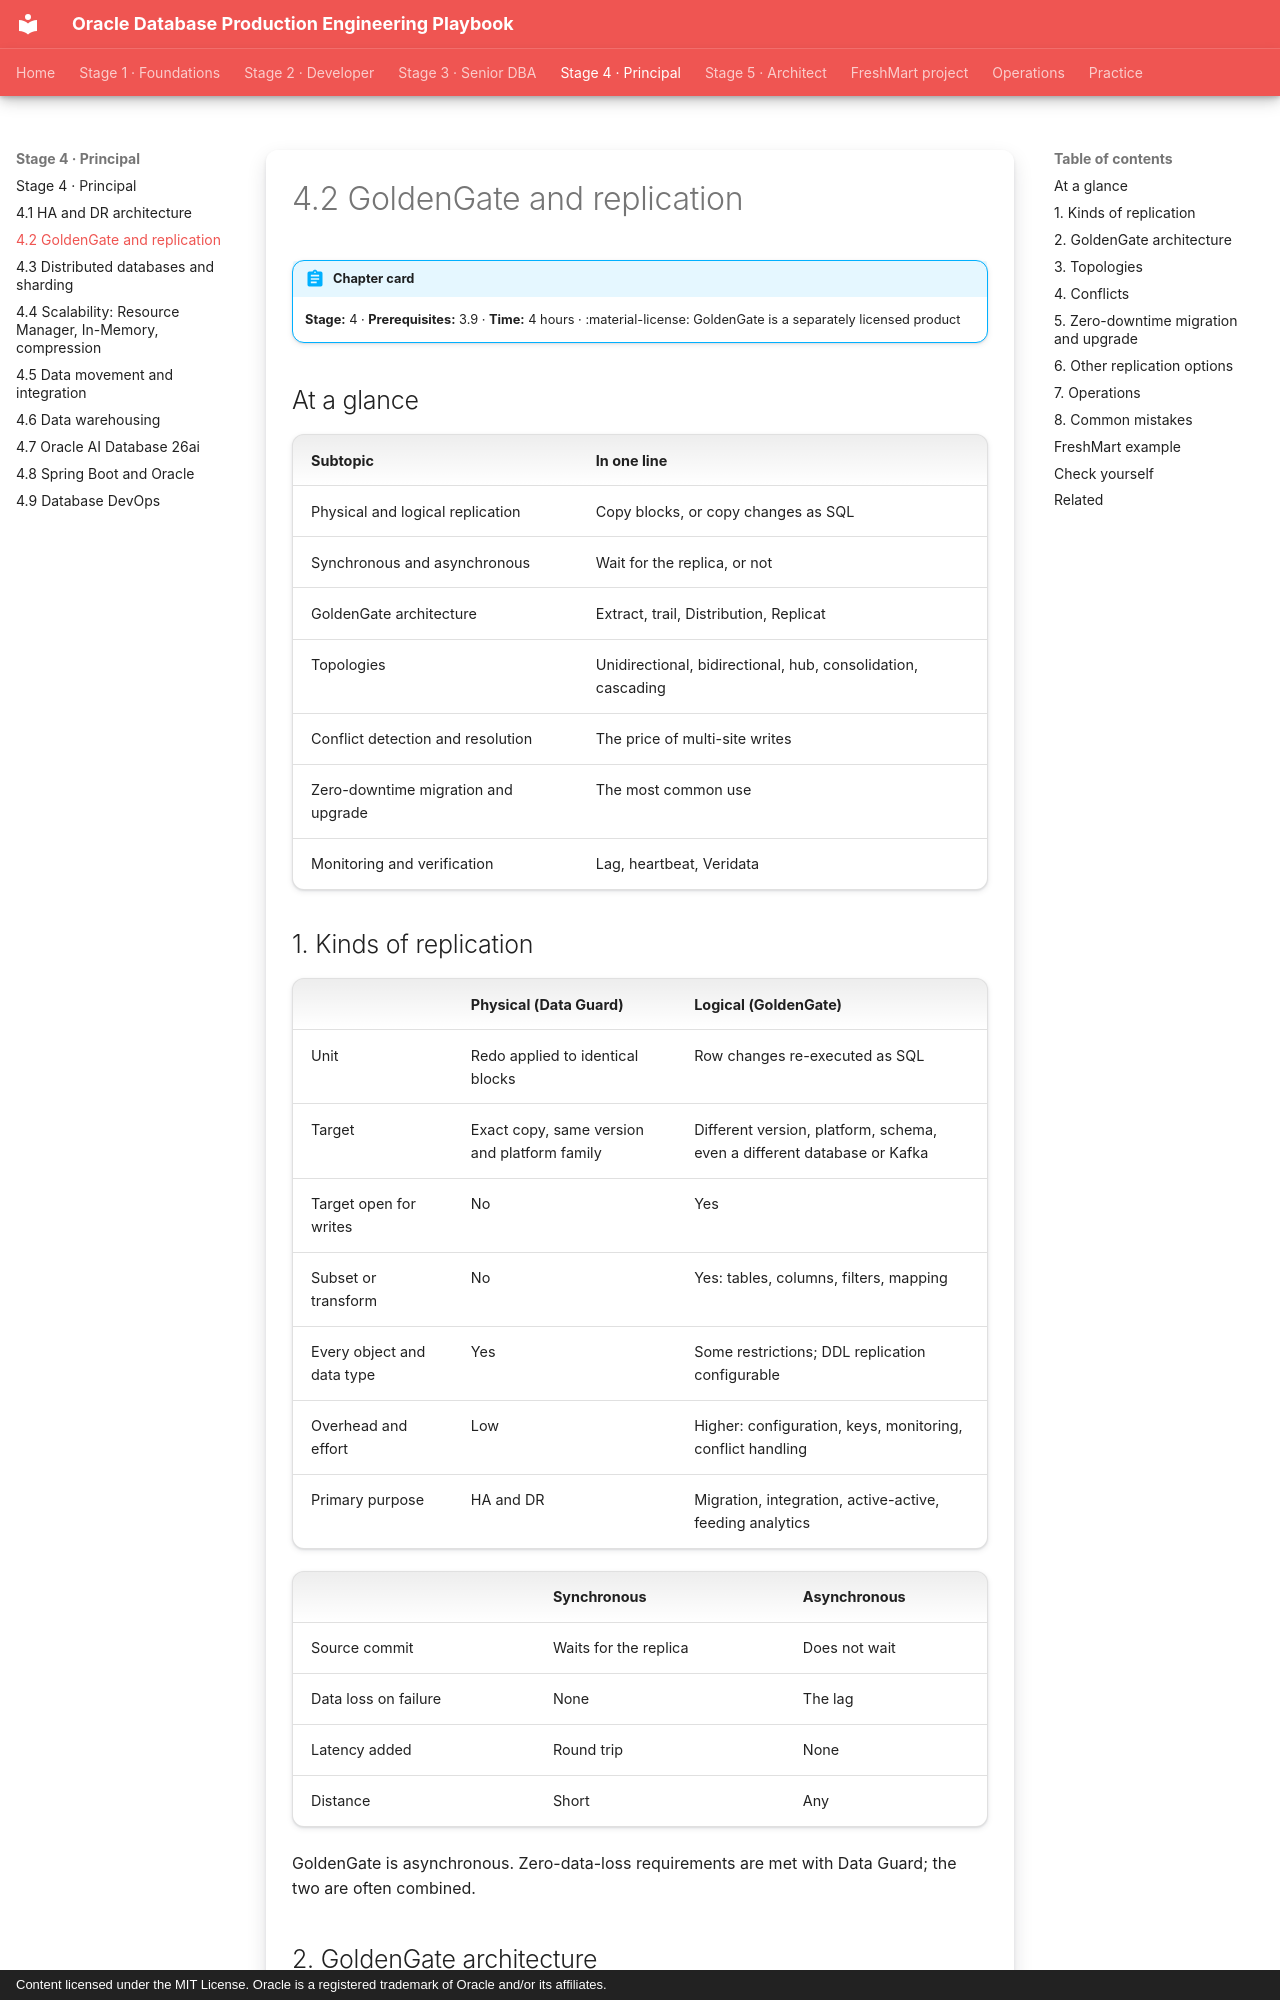

repository: khiruashish/oracle-db-playbook · page: high-availability/04-goldengate-replication/index.html · generator: mkdocs · copyright: Content licensed under the MIT License. Oracle is a registered trademark of Oracle and/or its affiliates.

---
tags: [stage-4, replication, goldengate]
---

# 4.2 GoldenGate and replication

!!! abstract "Chapter card"
    **Stage:** 4 · **Prerequisites:** 3.9 · **Time:** 4 hours ·
    :material-license: GoldenGate is a separately licensed product

## At a glance

| Subtopic | In one line |
|---|---|
| Physical and logical replication | Copy blocks, or copy changes as SQL |
| Synchronous and asynchronous | Wait for the replica, or not |
| GoldenGate architecture | Extract, trail, Distribution, Replicat |
| Topologies | Unidirectional, bidirectional, hub, consolidation, cascading |
| Conflict detection and resolution | The price of multi-site writes |
| Zero-downtime migration and upgrade | The most common use |
| Monitoring and verification | Lag, heartbeat, Veridata |

## 1. Kinds of replication

| | Physical (Data Guard) | Logical (GoldenGate) |
|---|---|---|
| Unit | Redo applied to identical blocks | Row changes re-executed as SQL |
| Target | Exact copy, same version and platform family | Different version, platform, schema, even a different database or Kafka |
| Target open for writes | No | Yes |
| Subset or transform | No | Yes: tables, columns, filters, mapping |
| Every object and data type | Yes | Some restrictions; DDL replication configurable |
| Overhead and effort | Low | Higher: configuration, keys, monitoring, conflict handling |
| Primary purpose | HA and DR | Migration, integration, active-active, feeding analytics |

| | Synchronous | Asynchronous |
|---|---|---|
| Source commit | Waits for the replica | Does not wait |
| Data loss on failure | None | The lag |
| Latency added | Round trip | None |
| Distance | Short | Any |

GoldenGate is asynchronous. Zero-data-loss requirements are met with Data
Guard; the two are often combined.
